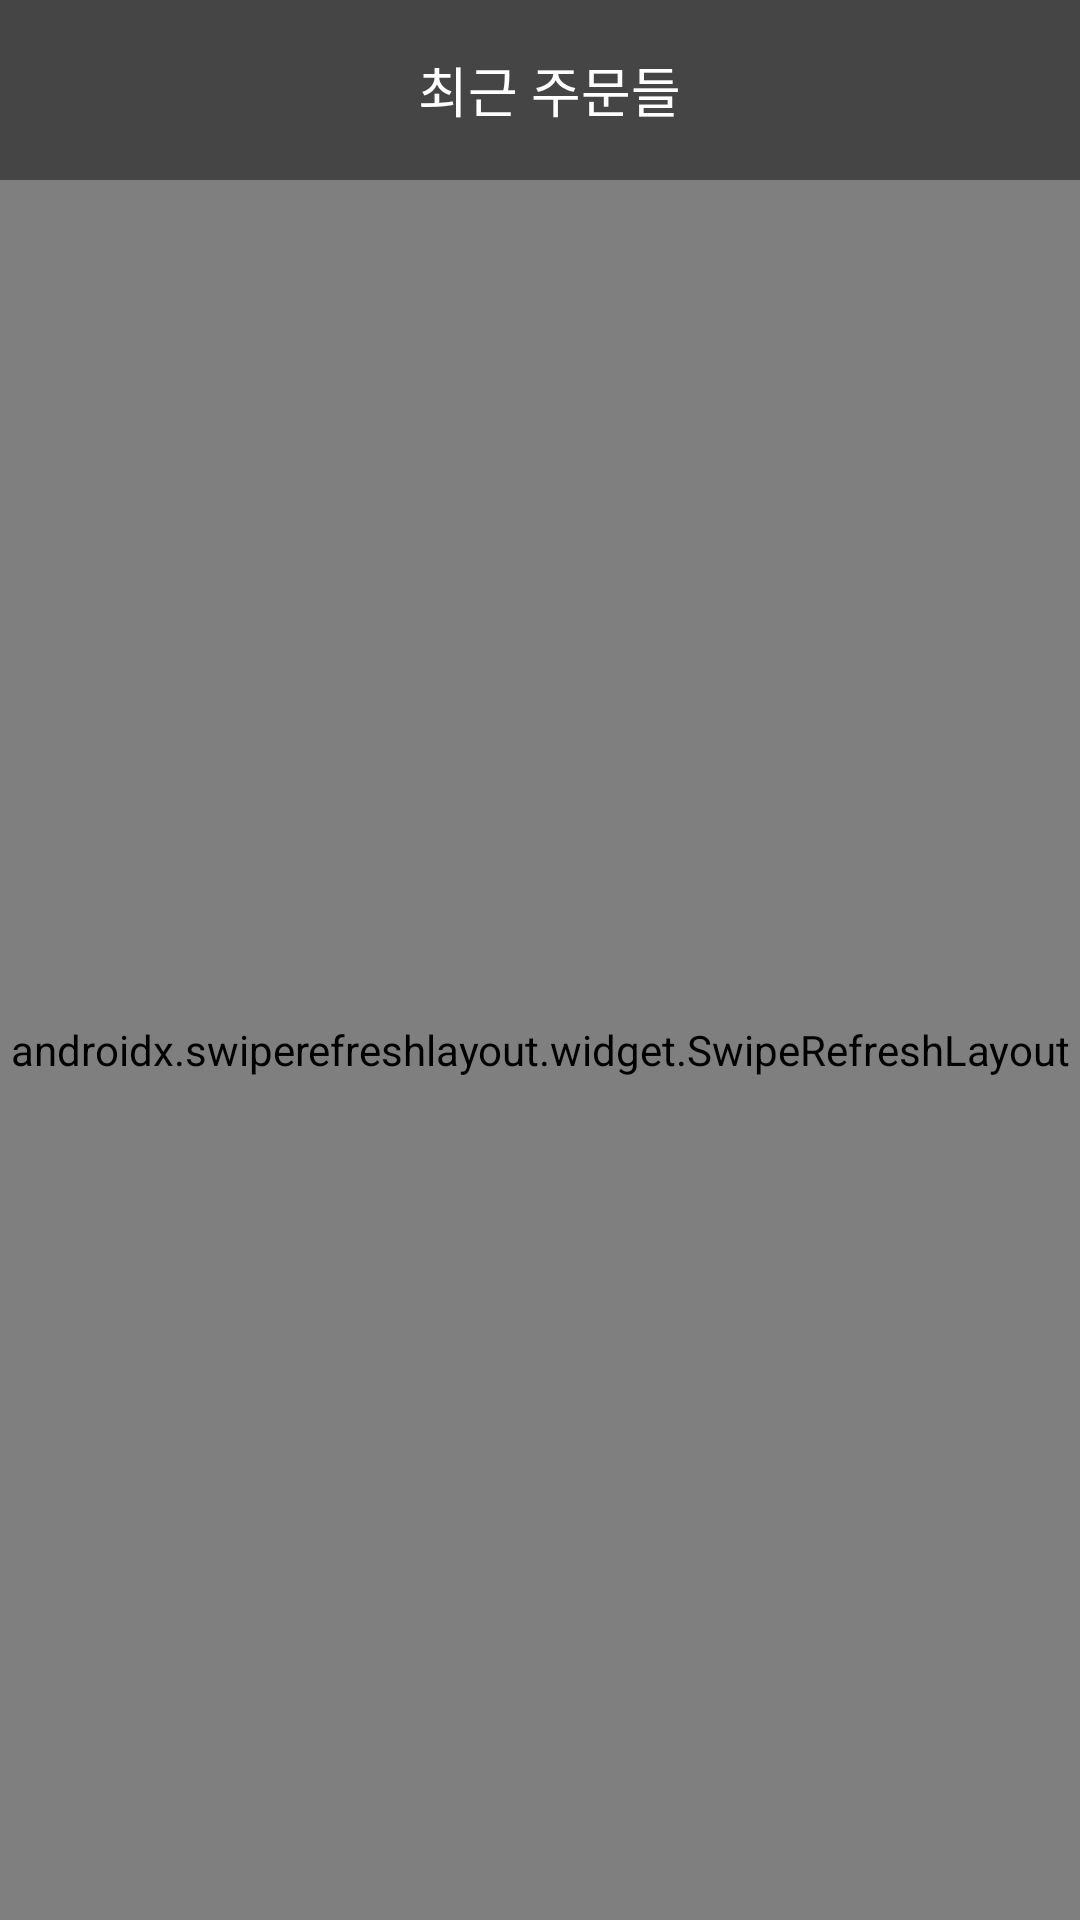

The Android layout XML behind this screen, and the referenced resources:
<!-- AndroidManifest.xml: application theme Theme.Foodfind -->
<!-- res/layout/activity_customer_order_list.xml -->
<?xml version="1.0" encoding="utf-8"?>
<layout xmlns:android="http://schemas.android.com/apk/res/android"
    xmlns:app="http://schemas.android.com/apk/res-auto"
    xmlns:tools="http://schemas.android.com/tools">

    <data>

    </data>

    <androidx.constraintlayout.widget.ConstraintLayout
        android:layout_width="match_parent"
        android:layout_height="match_parent">

        <FrameLayout
            android:layout_width="match_parent"
            android:layout_height="match_parent"
            android:orientation="vertical"
            app:layout_constraintEnd_toEndOf="parent"
            app:layout_constraintStart_toStartOf="parent">

            <androidx.constraintlayout.widget.ConstraintLayout
                android:layout_width="match_parent"
                android:layout_height="match_parent">

                <androidx.appcompat.widget.Toolbar
                    android:id="@+id/tb_main"
                    android:layout_width="match_parent"
                    android:layout_height="wrap_content"
                    android:background="@color/main_color1"
                    android:minHeight="?attr/actionBarSize"
                    android:theme="?attr/actionBarTheme"
                    app:layout_constraintEnd_toEndOf="parent"
                    app:layout_constraintStart_toStartOf="parent"
                    app:layout_constraintTop_toTopOf="parent">

                    <androidx.constraintlayout.widget.ConstraintLayout
                        android:layout_width="match_parent"
                        android:layout_height="60dp"
                        tools:layout_editor_absoluteX="16dp"
                        tools:layout_editor_absoluteY="3dp">

                        <ImageView
                            android:id="@+id/button_back"
                            android:layout_width="30dp"
                            android:layout_height="30dp"
                            app:layout_constraintBottom_toBottomOf="parent"
                            app:layout_constraintStart_toStartOf="parent"
                            app:layout_constraintTop_toTopOf="parent"
                            app:srcCompat="@drawable/baseline_arrow_back_24"
                            app:tint="@color/white" />

                        <TextView
                            android:id="@+id/etv_search"
                            android:layout_width="0dp"
                            android:layout_height="0dp"
                            android:gravity="center"
                            android:text="@string/recentOrderList"
                            android:textColor="@color/white"
                            android:textSize="18sp"
                            android:layout_marginEnd="40dp"
                            app:layout_constraintBottom_toBottomOf="parent"
                            app:layout_constraintEnd_toEndOf="parent"
                            app:layout_constraintStart_toEndOf="@+id/button_back"
                            app:layout_constraintTop_toTopOf="parent" />
                    </androidx.constraintlayout.widget.ConstraintLayout>
                </androidx.appcompat.widget.Toolbar>

                <androidx.swiperefreshlayout.widget.SwipeRefreshLayout
                    android:id="@+id/layout_swipe"
                    android:layout_width="0dp"
                    android:layout_height="0dp"
                    app:layout_constraintBottom_toBottomOf="parent"
                    app:layout_constraintEnd_toEndOf="parent"
                    app:layout_constraintStart_toStartOf="parent"
                    app:layout_constraintTop_toBottomOf="@+id/tb_main">

                    <androidx.recyclerview.widget.RecyclerView
                        android:id="@+id/recyclerview"
                        android:layout_width="match_parent"
                        android:layout_height="match_parent"
                        android:orientation="vertical"
                        app:layoutManager="androidx.recyclerview.widget.LinearLayoutManager"
                        app:layout_constrainedHeight="true"
                        app:layout_constraintBottom_toBottomOf="parent"
                        app:layout_constraintEnd_toEndOf="parent"
                        app:layout_constraintStart_toStartOf="parent"
                        app:layout_constraintTop_toBottomOf="@+id/main_toolbar"
                        tools:listitem="@layout/item_recent_order" />
                </androidx.swiperefreshlayout.widget.SwipeRefreshLayout>
            </androidx.constraintlayout.widget.ConstraintLayout>
        </FrameLayout>
    </androidx.constraintlayout.widget.ConstraintLayout>
</layout>
<!-- res/layout/item_recent_order.xml (included above) -->
<?xml version="1.0" encoding="utf-8"?>
<layout xmlns:android="http://schemas.android.com/apk/res/android"
    xmlns:tools="http://schemas.android.com/tools"
    xmlns:app="http://schemas.android.com/apk/res-auto">

    <data>
        <variable
            name="order"
            type="com.ssafy.foodfind.data.entity.Order" />
    </data>

    <androidx.cardview.widget.CardView
        android:id="@+id/cardView"
        android:layout_width="match_parent"
        android:layout_height="wrap_content"
        android:layout_margin="5dp"
        app:cardCornerRadius="5dp">

        <LinearLayout
            android:layout_width="match_parent"
            android:layout_height="wrap_content"
            android:orientation="horizontal"
            android:padding="10dp">

            <TextView
                android:id="@+id/textViewCustomerName"
                android:layout_width="wrap_content"
                android:layout_weight="1"
                android:layout_height="wrap_content"
                android:text="@{order.name}"
                android:gravity="center"
                tools:text="도도네 타꼬" />

            <TextView
                android:id="@+id/textViewTotalPrice"
                android:layout_width="wrap_content"
                android:layout_weight="1"
                android:layout_height="wrap_content"
                android:text="@{String.format(`총 %d 원`, order.getTotalPrice())}"
                android:gravity="center"
                tools:text="총 2,3000 원"/>

            <TextView
                android:id="@+id/textViewOrderTime"
                android:layout_width="wrap_content"
                android:layout_weight="1"
                android:layout_height="wrap_content"
                android:text="@{order.getDateTime()}"
                android:gravity="center"
                tools:text="11:30:32" />
        </LinearLayout>
    </androidx.cardview.widget.CardView>
</layout>
<!-- resources referenced by this layout -->
<resources>
  <color name="main_color1">#454545</color>
  <color name="white">#FFFFFFFF</color>
  <string name="recentOrderList">최근 주문들</string>
  <style name="Theme.Foodfind" parent="Theme.MaterialComponents.DayNight.NoActionBar">
          
          <item name="colorPrimary">@color/main_color4</item>
          <item name="colorPrimaryVariant">@color/main_color1</item>
          <item name="colorOnPrimary">@color/white</item>
          
          <item name="colorSecondary">@color/main_color6</item>
          <item name="colorSecondaryVariant">@color/main_color5</item>
          <item name="colorOnSecondary">@color/black</item>
          
          <item name="android:statusBarColor">?attr/colorSecondaryVariant</item>
          
      </style>
  <color name="main_color4">#FF8400</color>
  <color name="main_color6">#FFD93D</color>
  <color name="main_color5">#FFA559</color>
  <color name="black">#FF000000</color>
</resources>
